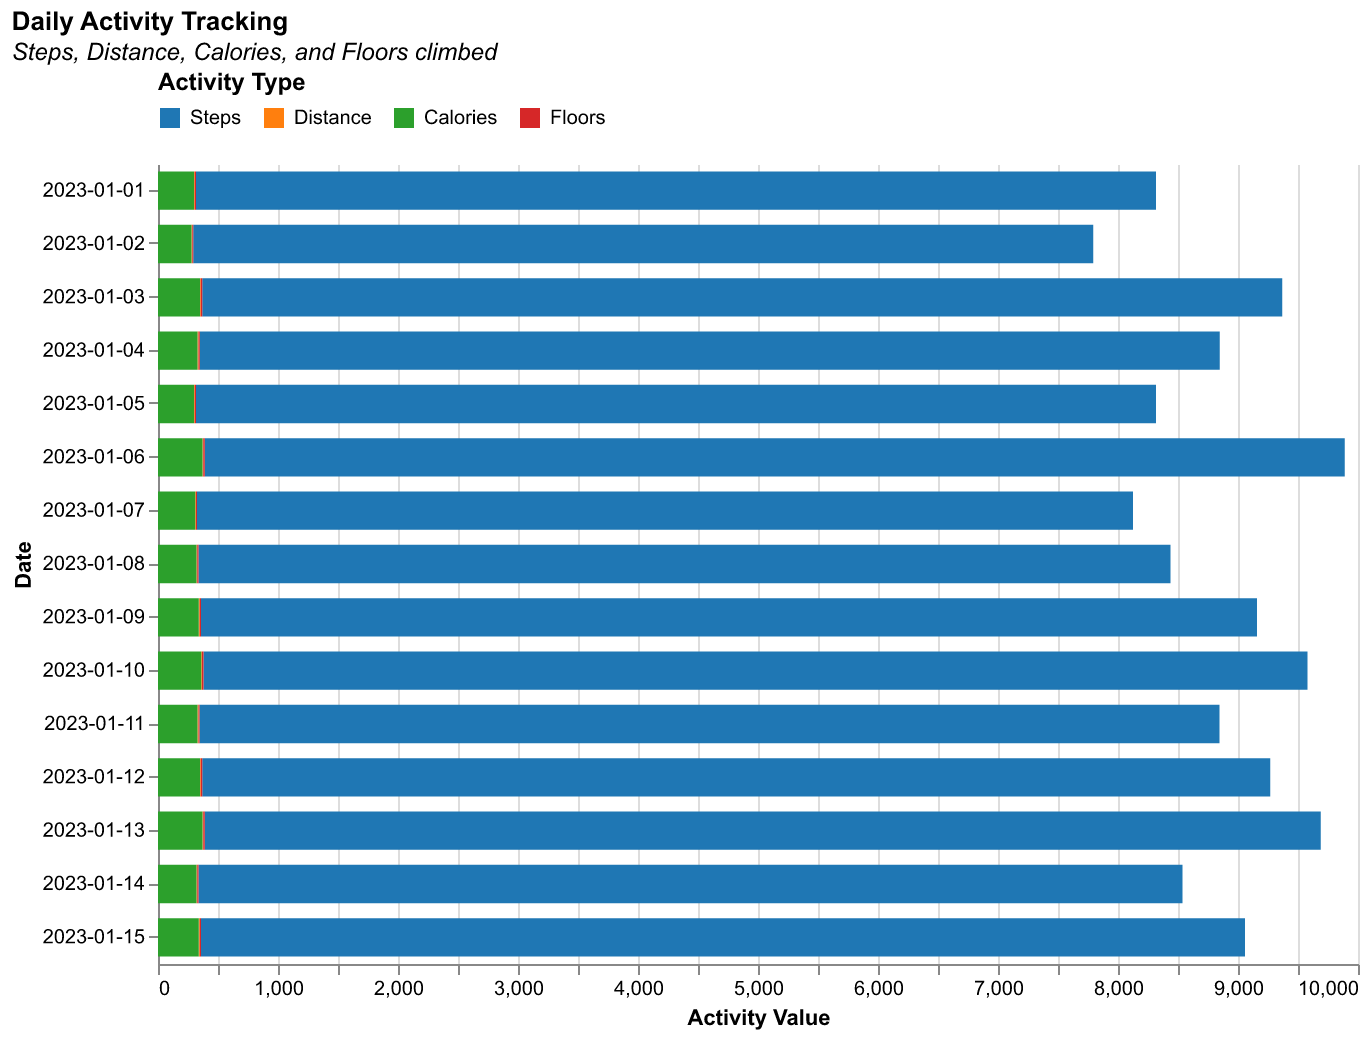

The data file committed next to this chart (first rows):
Date, Steps, Distance, Calories, Floors
2023-01-01, 8000, 6.5, 300, 10
2023-01-02, 7500, 6.0, 280, 8
2023-01-03, 9000, 7.2, 350, 12
2023-01-04, 8500, 6.8, 330, 11
2023-01-05, 8000, 6.5, 300, 10
2023-01-06, 9500, 7.6, 370, 13
2023-01-07, 7800, 6.4, 310, 9
2023-01-08, 8100, 6.7, 320, 10
2023-01-09, 8800, 7.1, 340, 11
2023-01-10, 9200, 7.4, 360, 12
2023-01-11, 8500, 6.8, 330, 10
2023-01-12, 8900, 7.2, 350, 11
2023-01-13, 9300, 7.5, 370, 12
2023-01-14, 8200, 6.6, 320, 10
2023-01-15, 8700, 7.0, 340, 11
